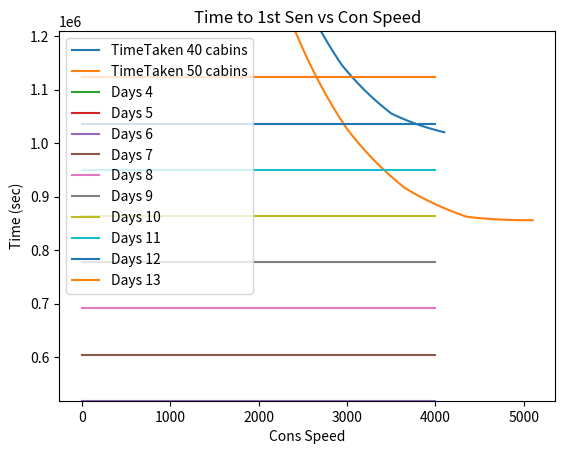

Recreate this plot in Python.
import matplotlib.pyplot as plt
import datetime

th_raw_bt = [0,25,40,100,1800, 9000, 30000, 60000, 93600, 134400]
# Stable, Academy, Sorcs tower
milit2_bt = [22, 164, 960, 7200, 16200, 32400, 59040, 95400, 143640, 217800]
# Training Grounds
training_bt = [0, 20, 108, 720, 5400, 12150, 24300, 44280, 71550, 107730, 163350]
# Shipyard
shpyard_bt = [0, 27, 216, 1440, 10800, 24300, 48600, 88560, 107100, 215460, 326700]
# Barracks
barracks_bt = [0, 15, 36, 240, 1800, 4050, 8100, 14760, 23850, 35910, 54450]

class cabin():
    def __init__(self, id):
        self.level = 1
        self.id = id
        self.cabin_bonus = [4, 6, 6, 9, 10, 11, 12, 13, 14, 15]  # added to total when going from lvl 1 to lvl 2 add 6
        self.total_bonus = 4

    def lvl_up(self):
        self.total_bonus += self.cabin_bonus[self.level]
        self.level += 1

class city():
    def __init__(self, max_cabins, military_number, military_type):
        self.th_lvl = 4
        self.const_speed = 100
        self.cabin_max = max_cabins
        self.total_build_time = 165
        self.cabins = {}
        self.milit_max = military_number
        # 1 castle, 1 wiz, 3 storage, 2 market, 3 extra
        self.barracks_max = 90 - max_cabins - military_number
        self.naval = [0]
        if military_type == 1: # Training grounds
            self.milit_bt = training_bt
        elif military_type == 2: # All other units
            self.milit_bt = milit2_bt
        elif military_type == 3: # Navel Castle w/ Training ground
            self.milit_bt = training_bt
            self.naval = shpyard_bt
            self.barracks_max -= 8
        elif military_type == 4: # Naval Castle w/ Any other unit
            self.milit_bt = training_bt
            self.naval = shpyard_bt
            self.barracks_max -= 8
        self.cabin_raw_bt = [0, 15, 54, 360, 2700, 6075, 12150, 22500, 35820, 53880, 81720, ]
        self.all_raw = self.barracks_max * sum(barracks_bt) + \
                       self.milit_max * sum(self.milit_bt) + \
                       8*sum(self.naval)

    def finish_time(self,  build_time):
        ttfinish = build_time/(self.const_speed/100)
        return ttfinish

    def setCS(self):
        self.const_speed = 100
        for cabid, data in self.cabins.items():
            self.const_speed += data.total_bonus

    def level_townhall(self):
        total_bt = 0
        if self.th_lvl <= 10:
            self.th_lvl += 1
            total_bt += self.finish_time(th_raw_bt[self.th_lvl])
        return total_bt

    def level_cabin(self):
        if len(self.cabins.keys()) >= self.th_lvl*10:
            self.level_townhall()
        if len(self.cabins.keys()) >= self.cabin_max:
            #Level lowest level cabin
            for cabin_id, data in self.cabins.items():
                if cabin_id == 1:
                    # Check the last Cabins level if equal level up else continue
                    if self.cabins[cabin_id].level == self.cabins[self.cabin_max].level:
                        self.cabins[cabin_id].lvl_up()
                        self.total_build_time += self.finish_time(self.cabin_raw_bt[self.cabins[cabin_id].level])
                        break
                    else:
                        continue
                else:
                    # Check Previous Cabin if same level continue otherwise level up
                    if self.cabins[cabin_id-1].level == self.cabins[cabin_id].level:
                        continue
                    else:
                        self.cabins[cabin_id].lvl_up()
                        self.total_build_time += self.finish_time(self.cabin_raw_bt[self.cabins[cabin_id].level])
                        break
        else:
            cabin_id = len(self.cabins.keys()) + 1
            self.cabins[cabin_id] = cabin(cabin_id)
        self.setCS()

    def build_all(self):
        current_build_time = self.total_build_time
        current_build_time += self.finish_time(self.all_raw)
        # print(f"City can build Senators in {datetime.timedelta(seconds=current_build_time)}")
        return current_build_time

levels_y = [0, 5000000]
fig, ax = plt.subplots()
cities = {}
for i in range(4,6):
    cities[i] = city(10*i, 51, 2)
    plot_data = {}
    plot_data["x"] = [cities[i].const_speed]
    plot_data["y"] = [cities[i].build_all()]
    for j in range(i*100):
        cities[i].level_cabin()
        plot_data["x"].append(cities[i].const_speed)
        plot_data["y"].append(cities[i].build_all())

    print(f"construction speed for {i*10} cabins:", cities[i].const_speed)
    print(f"CS at low: {plot_data['x'][plot_data['y'].index(min(plot_data['y']))] } Time To Finish",datetime.timedelta(seconds = min(plot_data["y"])))
    ax.plot(plot_data["x"], plot_data["y"], label=f"TimeTaken {i*10} cabins")

cs = [0, 4,10,16,25,35,46,58,71,85,100]
for i in range(10):
    levels_x = [40*cs[i+1]+100, 40*cs[i+1]+100]
    #ax.plot(levels_x, levels_y)#, label=f"All Cabins Level: {i+1}")
for i in range(4, 14):
    levels_x = [0, 4000]
    levels_y = [24*60*60*i, 24*60*60*i]
    ax.plot(levels_x, levels_y, label=f"Days {i}")

ax.set_title("Time to 1st Sen vs Con Speed")
ax.set_ylabel("Time (sec)")
ax.set_xlabel("Cons Speed")
ax.legend()
plt.ylim(24*60*60*6, 24*60*60*14)
plt.show()

